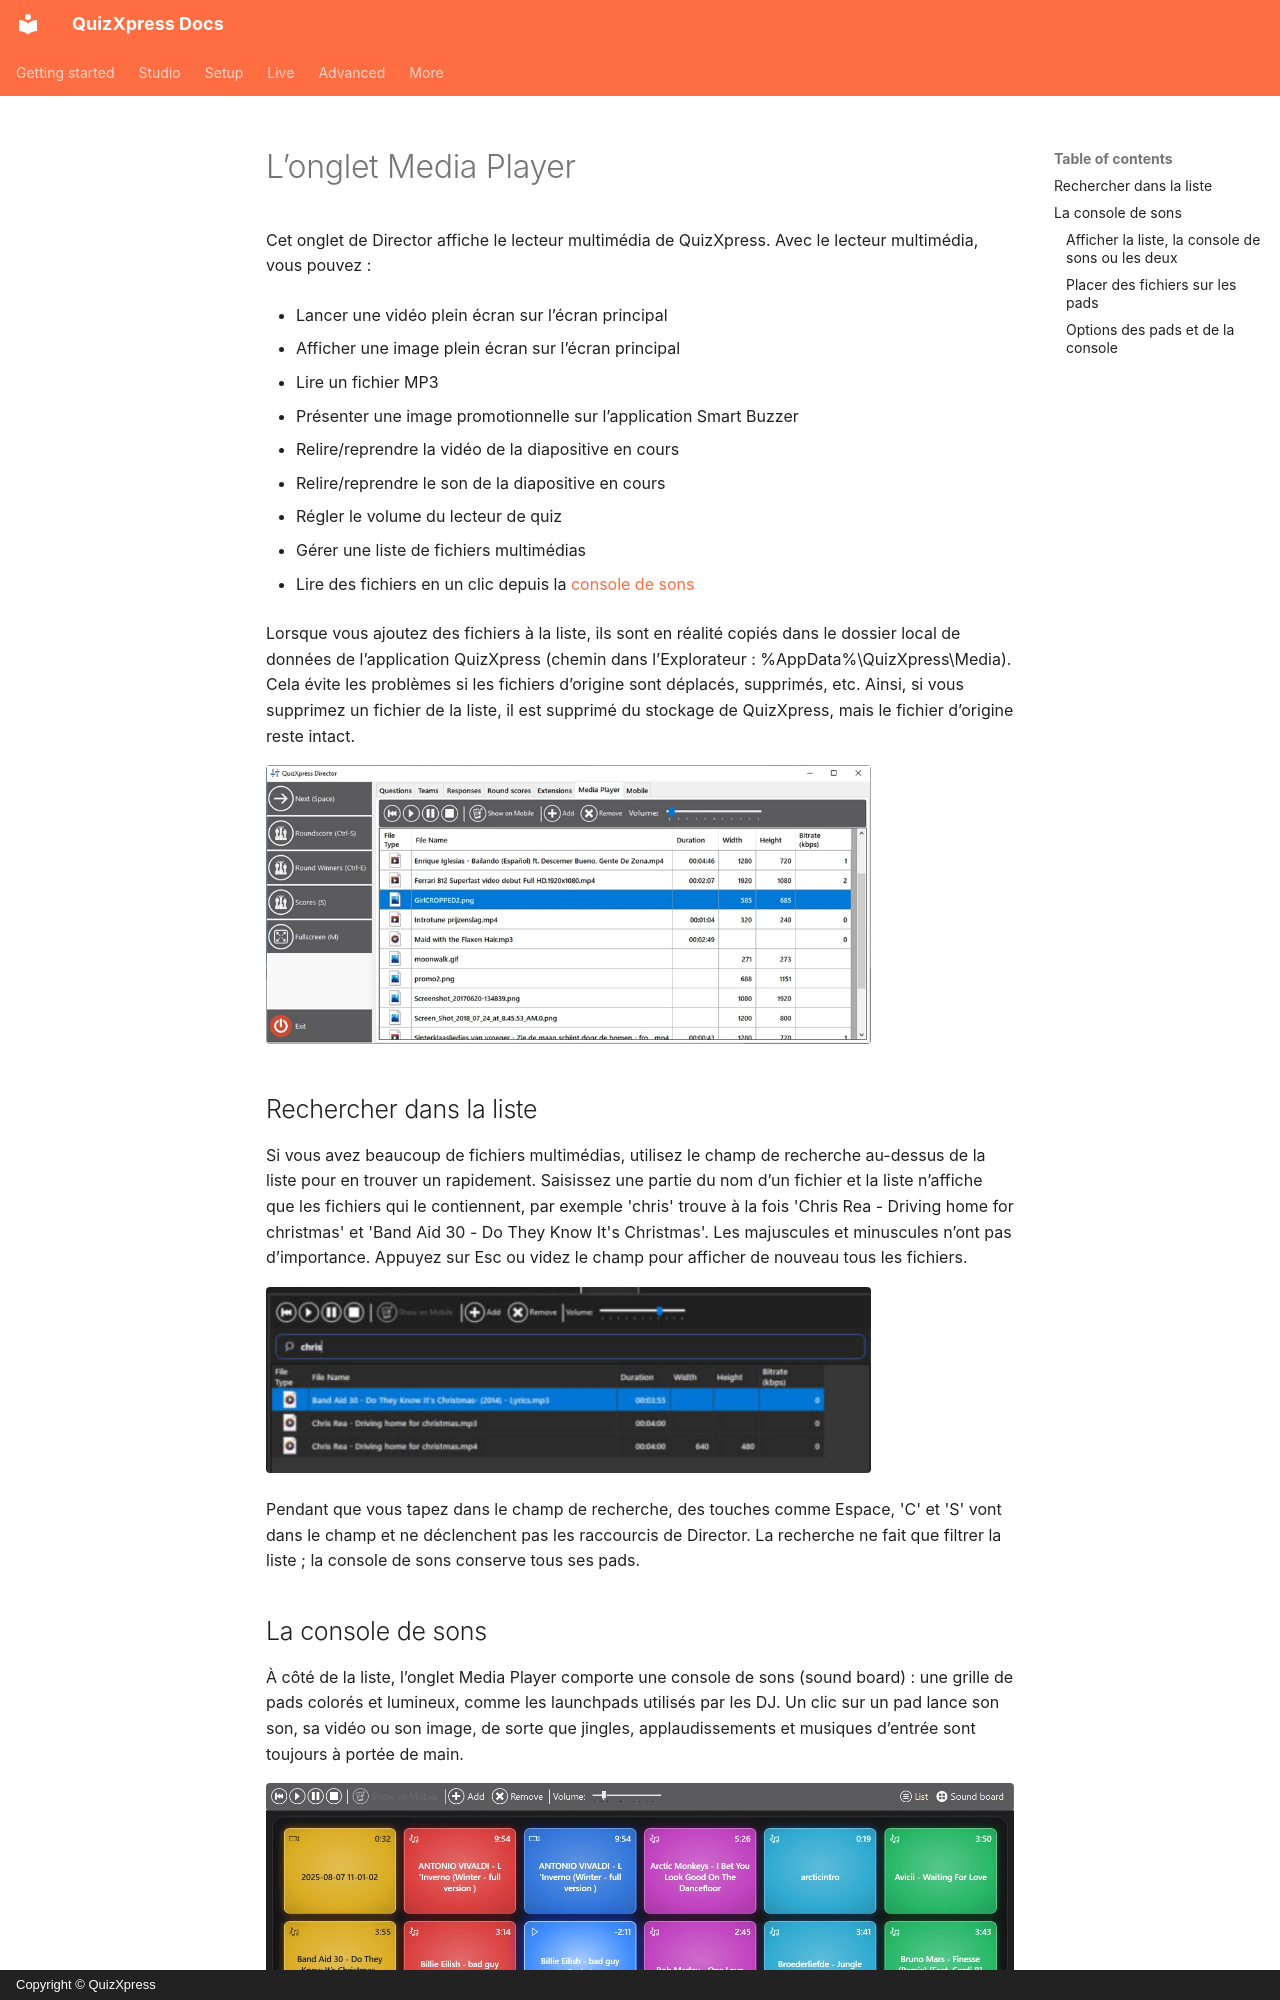

repository: gameshowcrew/quizxpress-docs · page: live/quizxpress-director/the-media-player-tab.fr/index.html · generator: mkdocs · copyright: Copyright © QuizXpress

# L’onglet Media Player

Cet onglet de Director affiche le lecteur multimédia de QuizXpress. Avec le lecteur multimédia, vous pouvez :

- Lancer une vidéo plein écran sur l’écran principal

- Afficher une image plein écran sur l’écran principal

- Lire un fichier MP3

- Présenter une image promotionnelle sur l’application Smart Buzzer

- Relire/reprendre la vidéo de la diapositive en cours

- Relire/reprendre le son de la diapositive en cours

- Régler le volume du lecteur de quiz

- Gérer une liste de fichiers multimédias

- Lire des fichiers en un clic depuis la [console de sons](#la-console-de-sons)

Lorsque vous ajoutez des fichiers à la liste, ils sont en réalité copiés dans le dossier local de données de l’application QuizXpress (chemin dans l’Explorateur : %AppData%\QuizXpress\Media). Cela évite les problèmes si les fichiers d’origine sont déplacés, supprimés, etc. Ainsi, si vous supprimez un fichier de la liste, il est supprimé du stockage de QuizXpress, mais le fichier d’origine reste intact.

![](../../assets/images/image454.webp){ width="605" loading=lazy }

## Rechercher dans la liste

Si vous avez beaucoup de fichiers multimédias, utilisez le champ de recherche au-dessus de la liste pour en trouver un rapidement. Saisissez une partie du nom d’un fichier et la liste n’affiche que les fichiers qui le contiennent, par exemple 'chris' trouve à la fois 'Chris Rea - Driving home for christmas' et 'Band Aid 30 - Do They Know It's Christmas'. Les majuscules et minuscules n’ont pas d’importance. Appuyez sur Esc ou videz le champ pour afficher de nouveau tous les fichiers.

![Liste multimédia filtrée avec le champ de recherche](../../assets/images/media-player-search.webp){ width="605" loading=lazy }

Pendant que vous tapez dans le champ de recherche, des touches comme Espace, 'C' et 'S' vont dans le champ et ne déclenchent pas les raccourcis de Director. La recherche ne fait que filtrer la liste ; la console de sons conserve tous ses pads.
